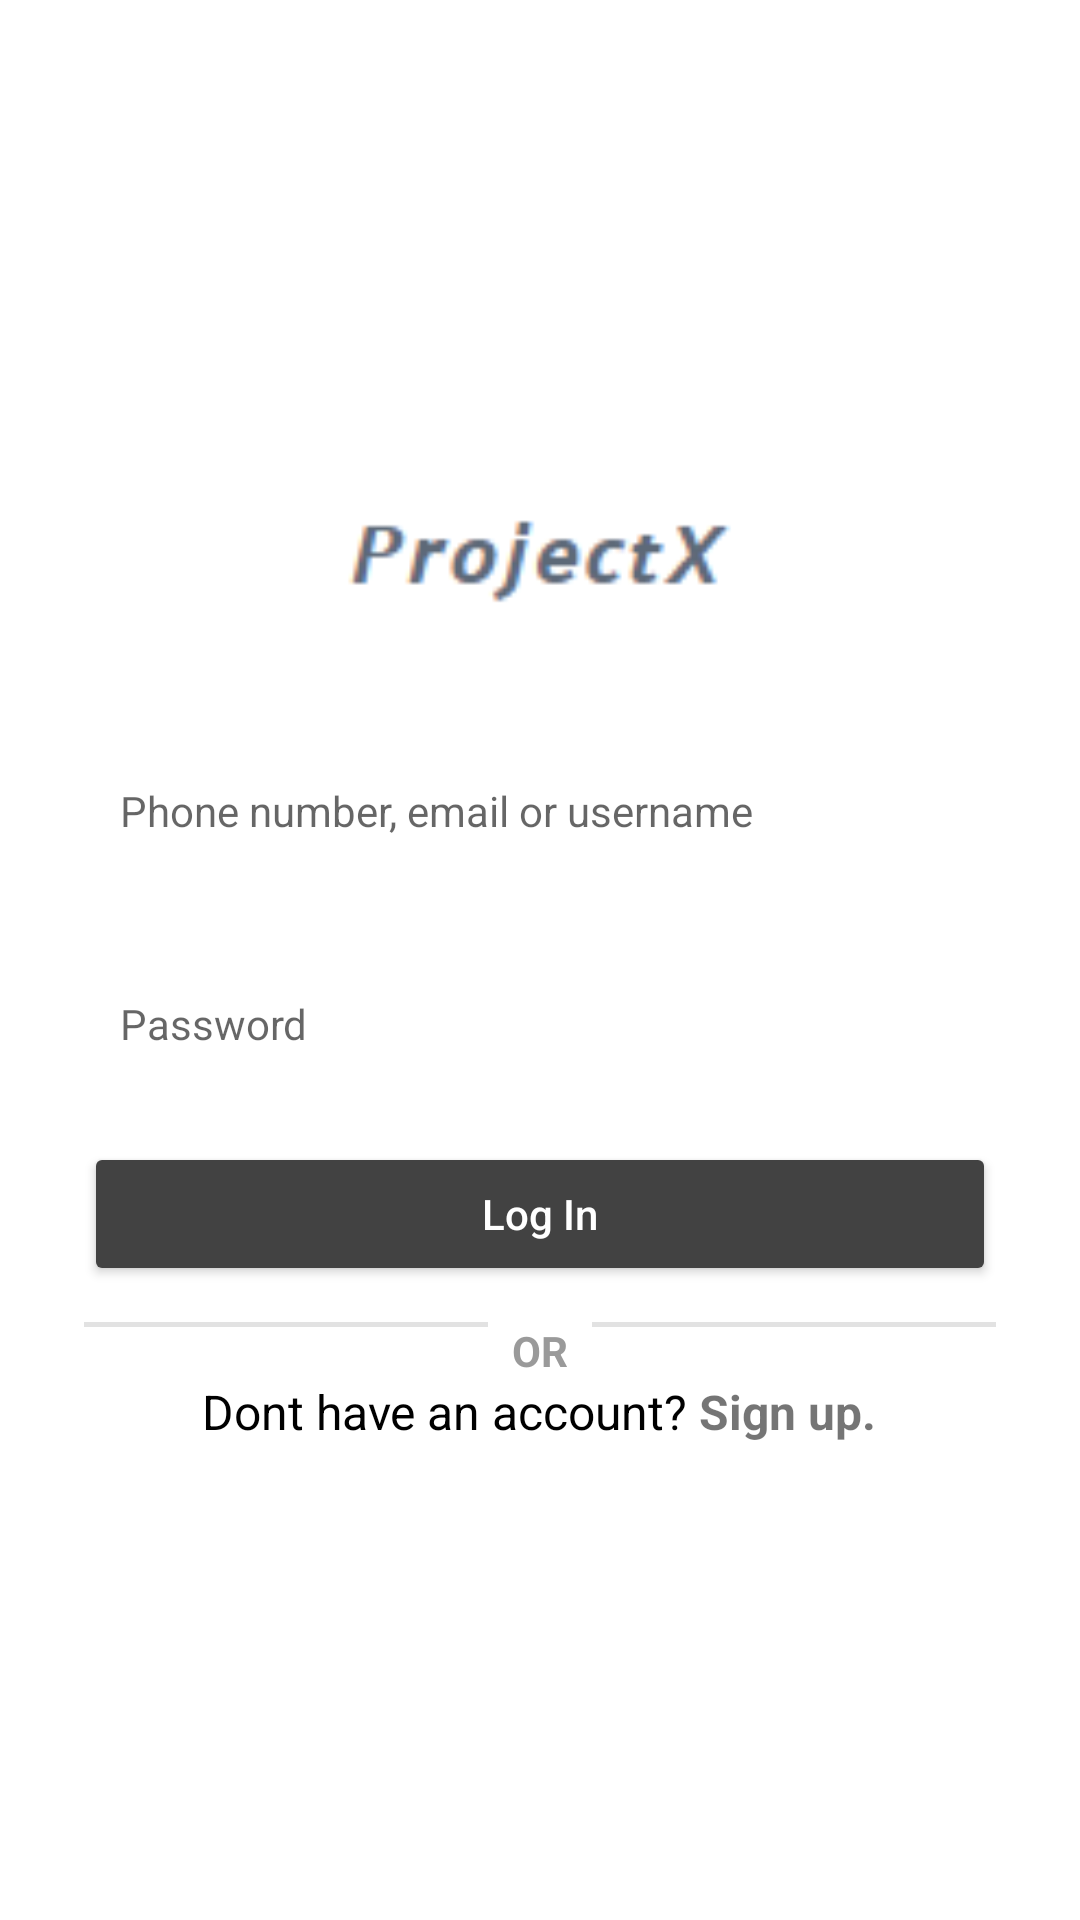

The Android layout XML behind this screen, and the referenced resources:
<!-- AndroidManifest.xml: application theme Theme.ProjectXclone -->
<!-- res/layout/activity_main.xml -->
<?xml version="1.0" encoding="utf-8"?>
<RelativeLayout
    xmlns:android="http://schemas.android.com/apk/res/android"
    xmlns:app="http://schemas.android.com/apk/res-auto"
    xmlns:tools="http://schemas.android.com/tools"
    android:layout_width="match_parent"
    android:layout_height="match_parent"
    tools:context=".MainActivity">

    
    <LinearLayout
        android:layout_width="match_parent"
        android:layout_height="wrap_content"
        android:layout_centerInParent="true"
        android:gravity="center"
        android:orientation="vertical"
        android:paddingStart="28dp"
        android:paddingEnd="28dp">

        
        <ImageView
            android:layout_width="147dp"
            android:layout_height="82dp"
            android:adjustViewBounds="true"
            android:src="@drawable/screenshot_20221112_001656" />

        
        <EditText
            android:id="@+id/email"
            android:layout_width="match_parent"
            android:layout_height="wrap_content"
            android:layout_marginTop="22dp"

            android:background="@drawable/background_edit_text"
            android:hint="@string/phone_number_email_or_username"
            android:padding="12dp"
            android:singleLine="true"
            android:textSize="14sp" />

        

        

        <LinearLayout
            android:layout_width="match_parent"
            android:layout_height="wrap_content"
            android:layout_gravity="center_vertical"
            android:layout_marginTop="12sp"
            android:orientation="horizontal">

            <EditText
                android:id="@+id/password"
                android:layout_width="300dp"
                android:layout_height="wrap_content"
                android:layout_marginTop="16dp"
                android:background="@drawable/background_edit_text"
                android:hint="@string/password"
                android:padding="12dp"
                android:singleLine="true"
                android:textSize="14sp" />

            <ImageView
                android:id="@+id/show_pass_btn"
                android:layout_width="50dp"
                android:layout_height="wrap_content"
                android:layout_marginTop="16dp"
                android:onClick="viewhide"
                android:padding="11dp"
                android:src="@drawable/ic_baseline_remove_red_eye_24" />

        </LinearLayout>

        <Button
            android:id="@+id/login"
            android:layout_width="match_parent"
            android:layout_height="wrap_content"
            android:layout_marginTop="18dp"
            android:backgroundTint="@color/cardview_dark_background"
            android:padding="12dp"
            android:text="@string/log_in"
            android:textAllCaps="false"
            android:textColor="@color/white"
            app:cornerRadius="4dp" />

        
        <LinearLayout
            android:layout_width="match_parent"
            android:layout_height="wrap_content"
            android:layout_gravity="center_vertical"
            android:layout_marginTop="12sp"
            android:orientation="horizontal">

            
            <View
                android:layout_width="0dp"
                android:layout_height="1.5dp"
                android:layout_weight="1"
                android:background="#e2e2e2" />

            
            <TextView
                android:layout_width="wrap_content"
                android:layout_height="wrap_content"
                android:layout_marginStart="8dp"
                android:layout_marginEnd="8dp"
                android:text="@string/or"
                android:textColor="#9a9a9a"
                android:textSize="14sp"
                android:textStyle="bold" />

            
            <View
                android:layout_width="0dp"
                android:layout_height="1.5dp"
                android:layout_weight="1"
                android:background="#e2e2e2" />

        </LinearLayout>

        
        <TextView
            android:id="@+id/sign_up"
            android:layout_width="wrap_content"
            android:layout_height="wrap_content"
            android:layout_marginBottom="14dp"
            android:gravity="center_horizontal"
            android:onClick="sign_up"
            android:text="@string/sign_up"
            android:textAlignment="center"
            android:textSize="16sp" />
        />
    </LinearLayout>

</RelativeLayout>
<!-- resources referenced by this layout -->
<resources>
  <!-- drawable screenshot_20221112_001656: png bitmap (drawable-xxhdpi, 2100 bytes) -->
  <string name="log_in">Log In</string>
  <string name="or">OR</string>
  <string name="password">Password</string>
  <string name="phone_number_email_or_username">Phone number, email or username</string>
  <string name="sign_up"><font color="c4c4c4">Dont have an account? </font><b>Sign up.</b></string>
  <style name="Theme.ProjectXclone" parent="Theme.MaterialComponents.DayNight.DarkActionBar">
          
          <item name="colorPrimary">@color/purple_500</item>
          <item name="colorPrimaryVariant">@color/purple_700</item>
          <item name="colorOnPrimary">@color/white</item>
          
          <item name="colorSecondary">@color/teal_200</item>
          <item name="colorSecondaryVariant">@color/teal_700</item>
          <item name="colorOnSecondary">@color/black</item>
          
          <item name="android:statusBarColor">?attr/colorPrimaryVariant</item>
          
      </style>
  <!-- not gathered from this repository: default colours our renderer supplied (Android Studio template values) -->
  <color name="purple_500">#FF6200EE</color>
  <color name="purple_700">#FF3700B3</color>
  <color name="teal_200">#FF03DAC5</color>
  <color name="teal_700">#FF018786</color>
  <color name="black">#FF000000</color>
  <color name="white">#FFFFFFFF</color>
</resources>
